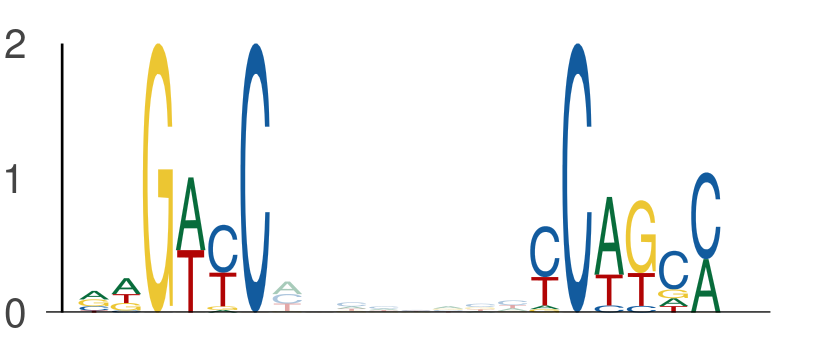

The data file committed next to this chart (first rows):
seq_index, start_position, end_position, is_reversed_complement
4985, 87, 93, 0
4985, 101, 107, 0
4699, 82, 88, 0
4699, 96, 102, 0
6072, 57, 63, 0
6072, 71, 77, 0
2840, 82, 88, 0
2840, 96, 102, 0
182, 39, 45, 0
182, 53, 59, 0
525, 96, 102, 0
525, 110, 116, 0
5822, 72, 78, 0
5822, 86, 92, 0
453, 82, 88, 0
453, 96, 102, 0
4816, 102, 108, 0
4816, 116, 122, 0
1603, 41, 47, 0
1603, 55, 61, 0
1905, 97, 103, 0
1905, 111, 117, 0
1220, 109, 115, 0
1220, 123, 129, 0
4059, 82, 88, 0
4059, 96, 102, 0
3506, 128, 134, 0
3506, 142, 148, 0
4155, 82, 88, 0
4155, 96, 102, 0
4795, 102, 108, 0
4795, 116, 122, 0
2441, 57, 63, 0
2441, 71, 77, 0
1115, 72, 78, 0
1115, 86, 92, 0
5224, 92, 98, 0
5224, 106, 112, 0
2387, 133, 139, 0
2387, 147, 153, 0
1641, 82, 88, 0
1641, 96, 102, 0
4823, 60, 66, 0
4823, 74, 80, 0
5070, 82, 88, 0
5070, 96, 102, 0
1063, 134, 140, 0
1063, 148, 154, 0
5725, 82, 88, 0
5725, 96, 102, 0
4997, 90, 96, 0
4997, 104, 110, 0
2080, 48, 54, 0
2080, 62, 68, 0
285, 40, 46, 0
285, 54, 60, 0
5622, 82, 88, 0
5622, 96, 102, 0
733, 23, 29, 0
733, 37, 43, 0
... 952 more rows
